Dataset: ethiopian-dataset-split (GitHub, kedistS/coffee-disease-classification-CNN). Classes: cerscospora, healthy, leaf rust, phoma.

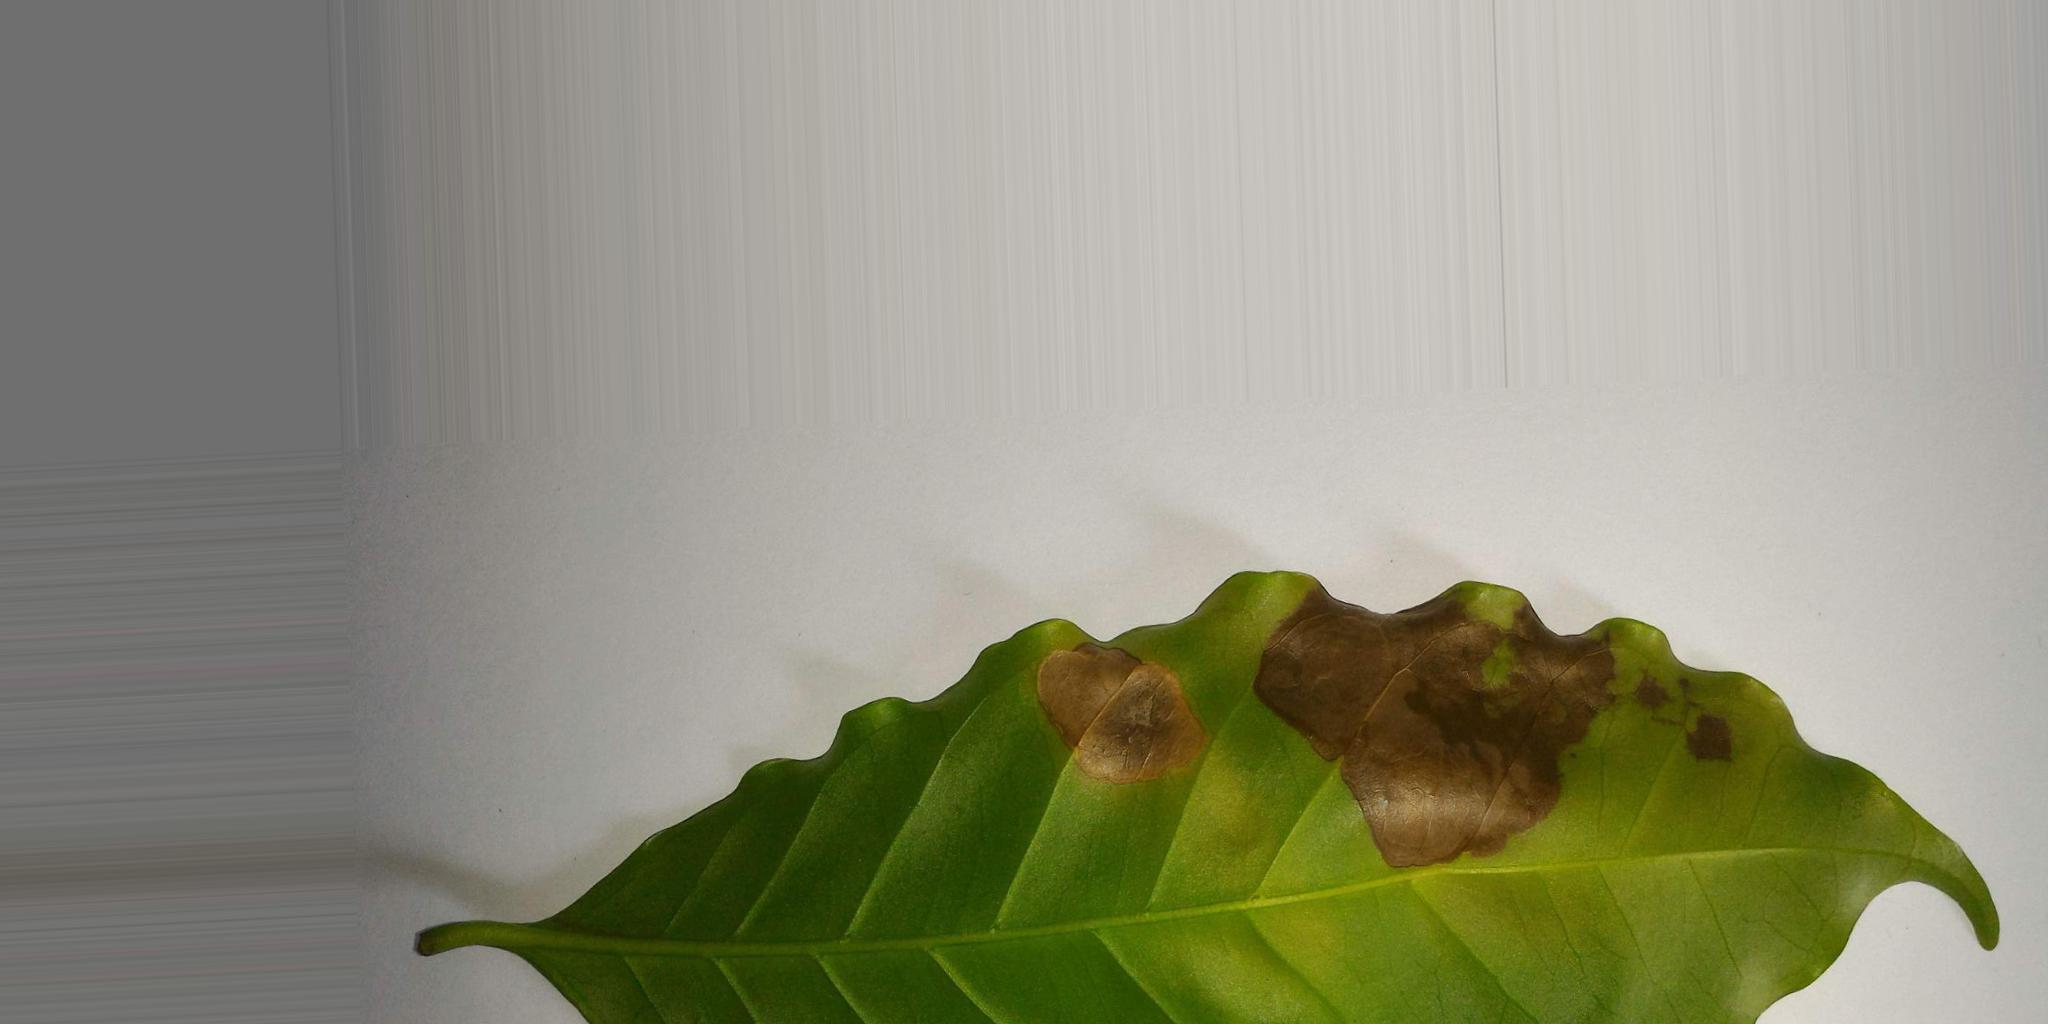
Label: phoma

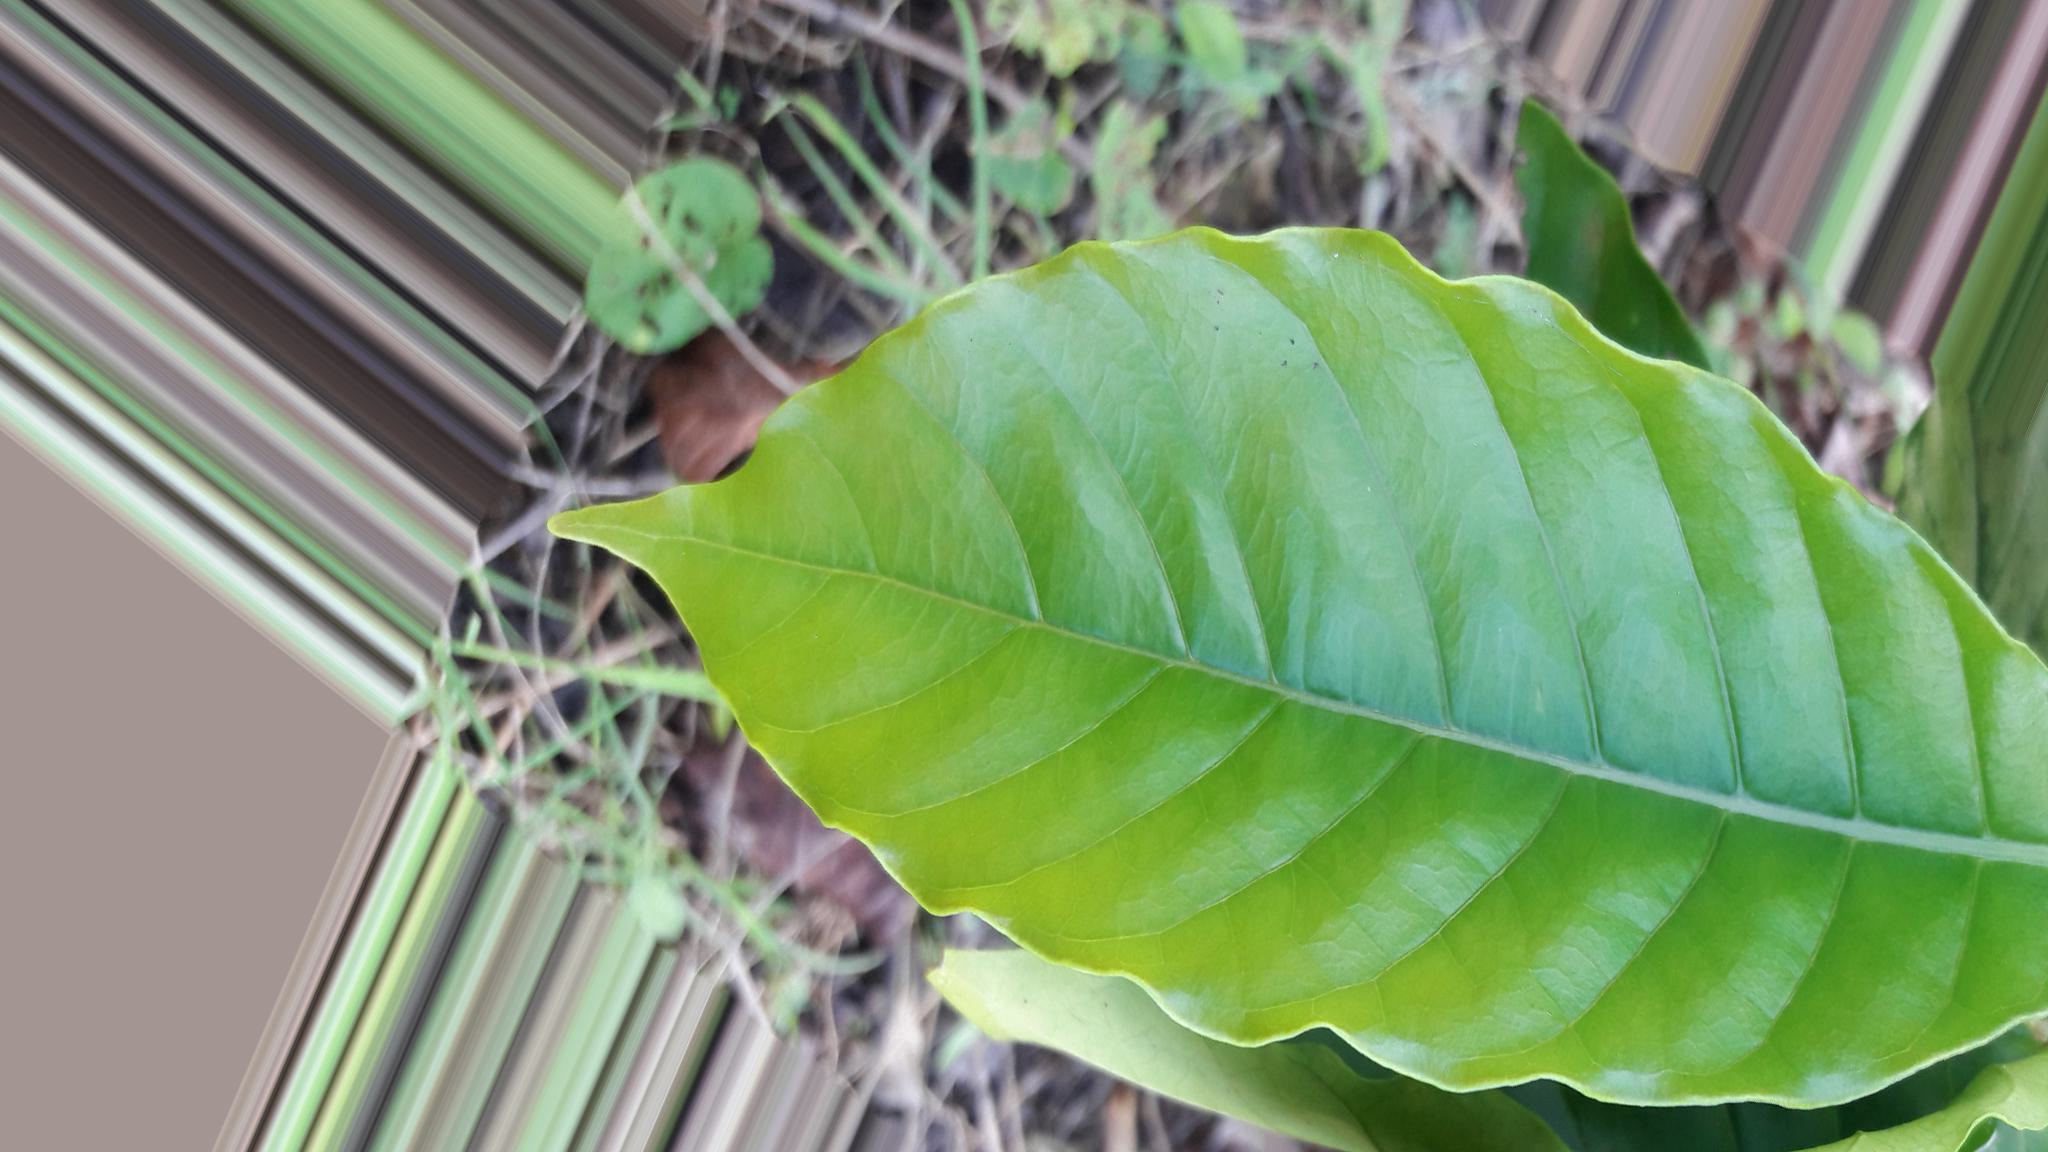
Label: healthy

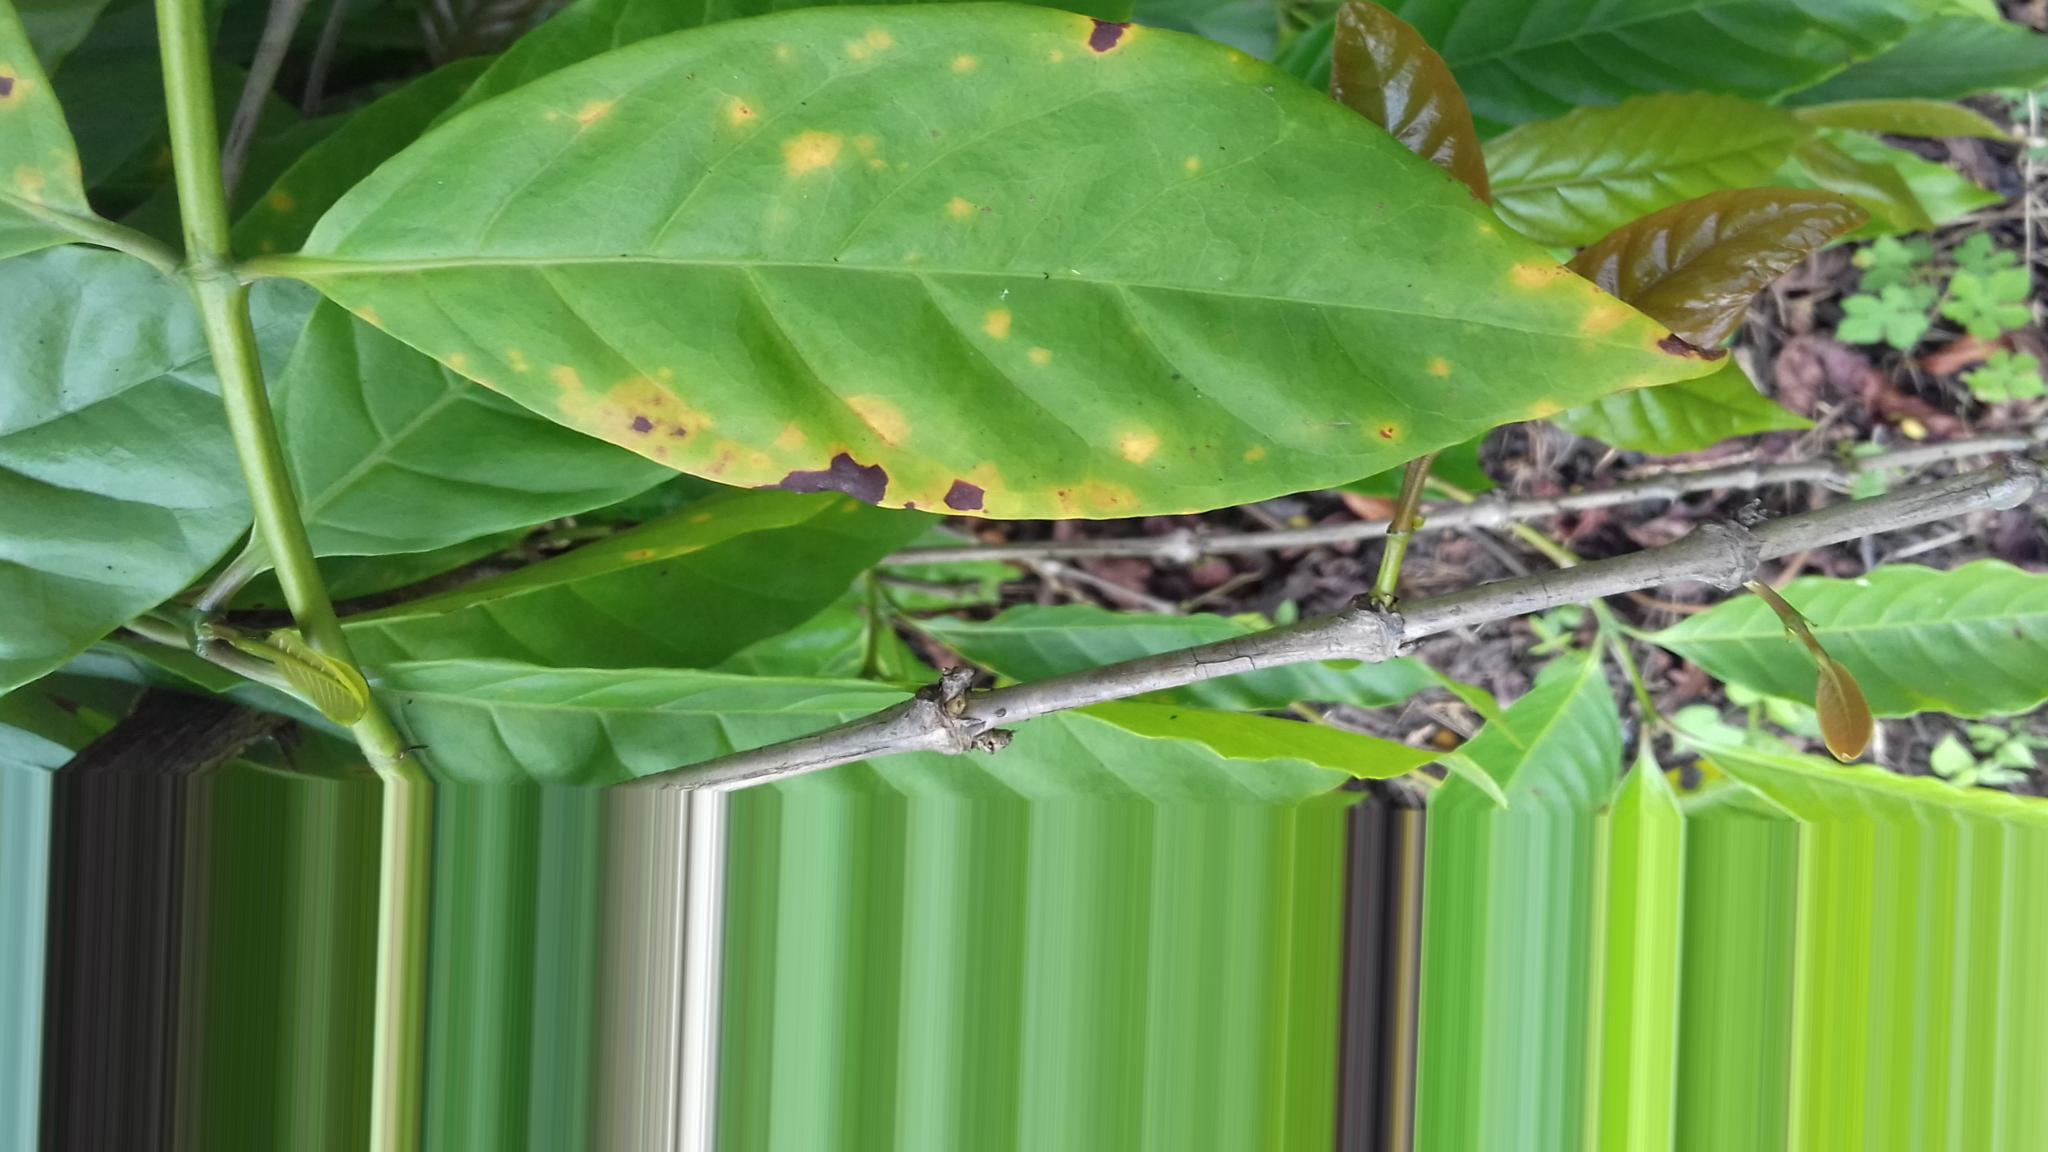
Label: leaf rust

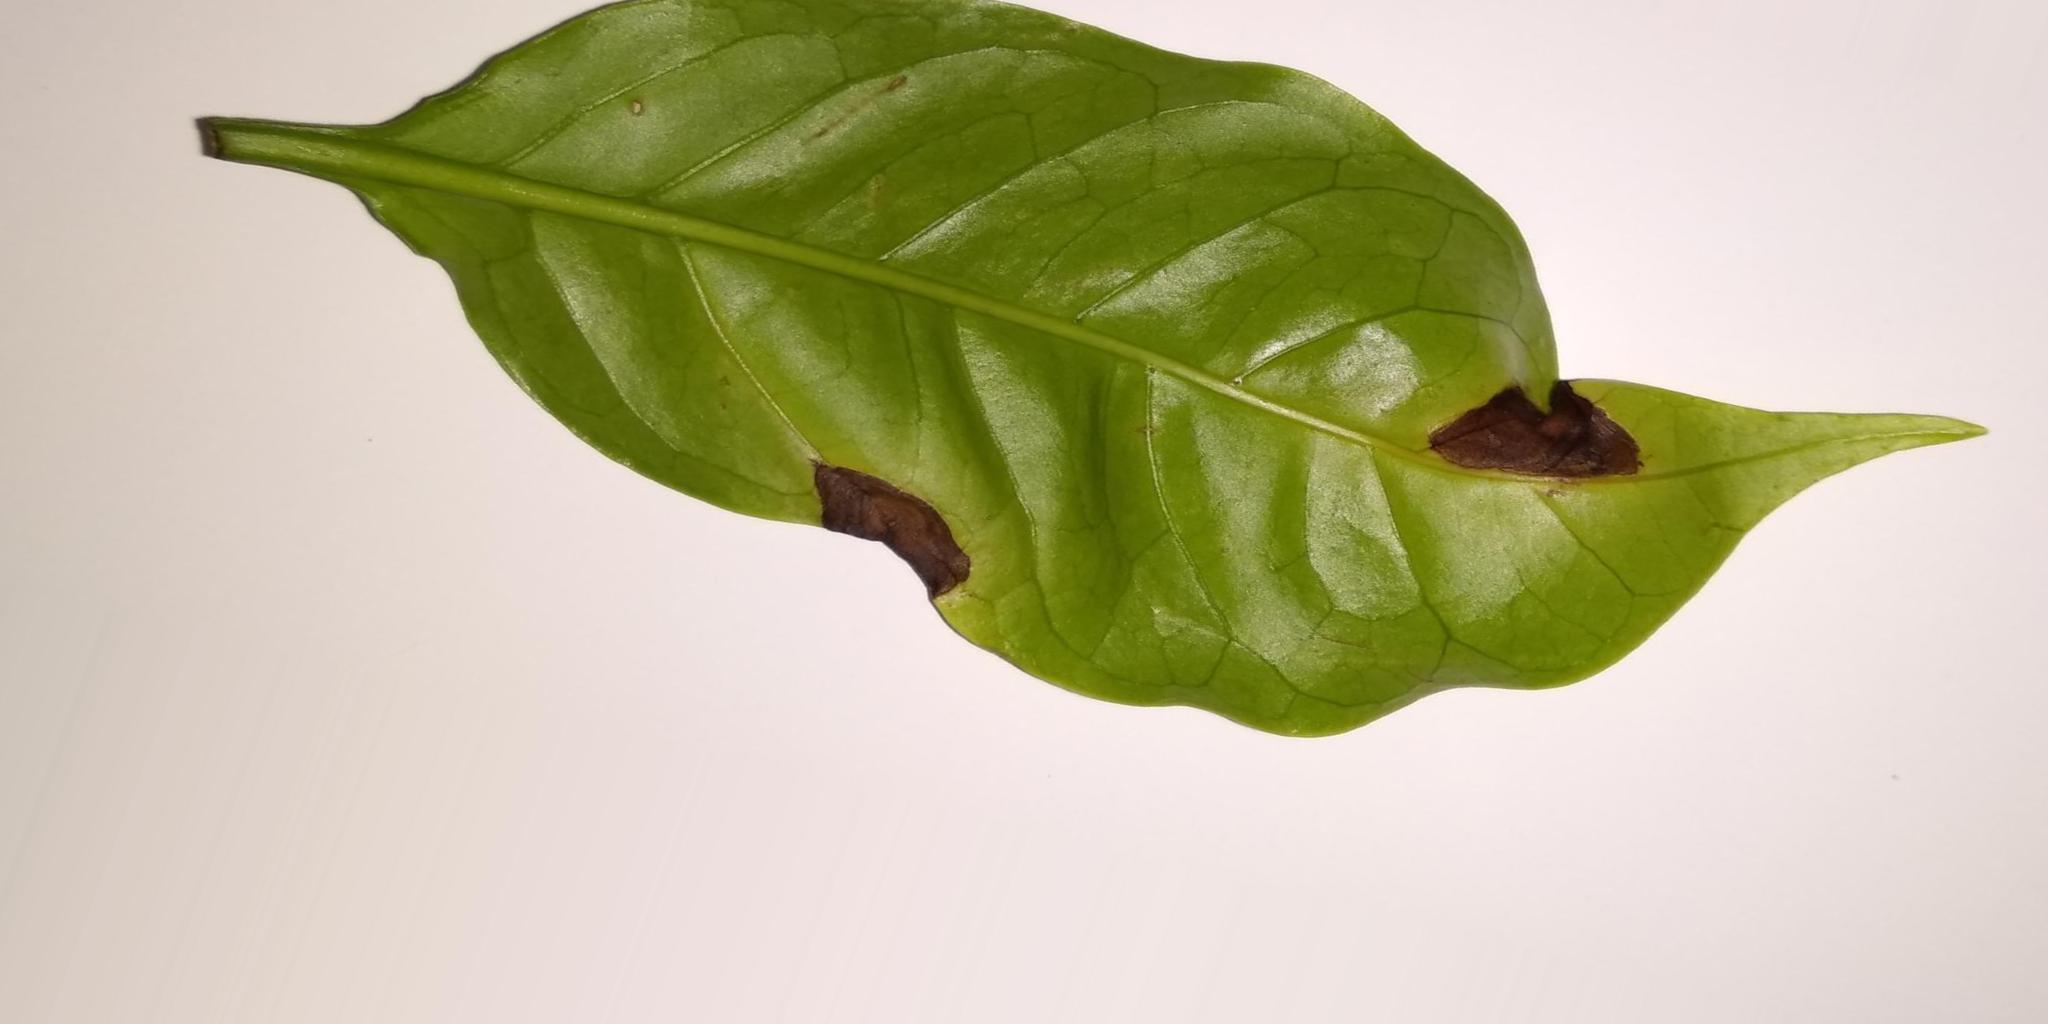
Label: phoma

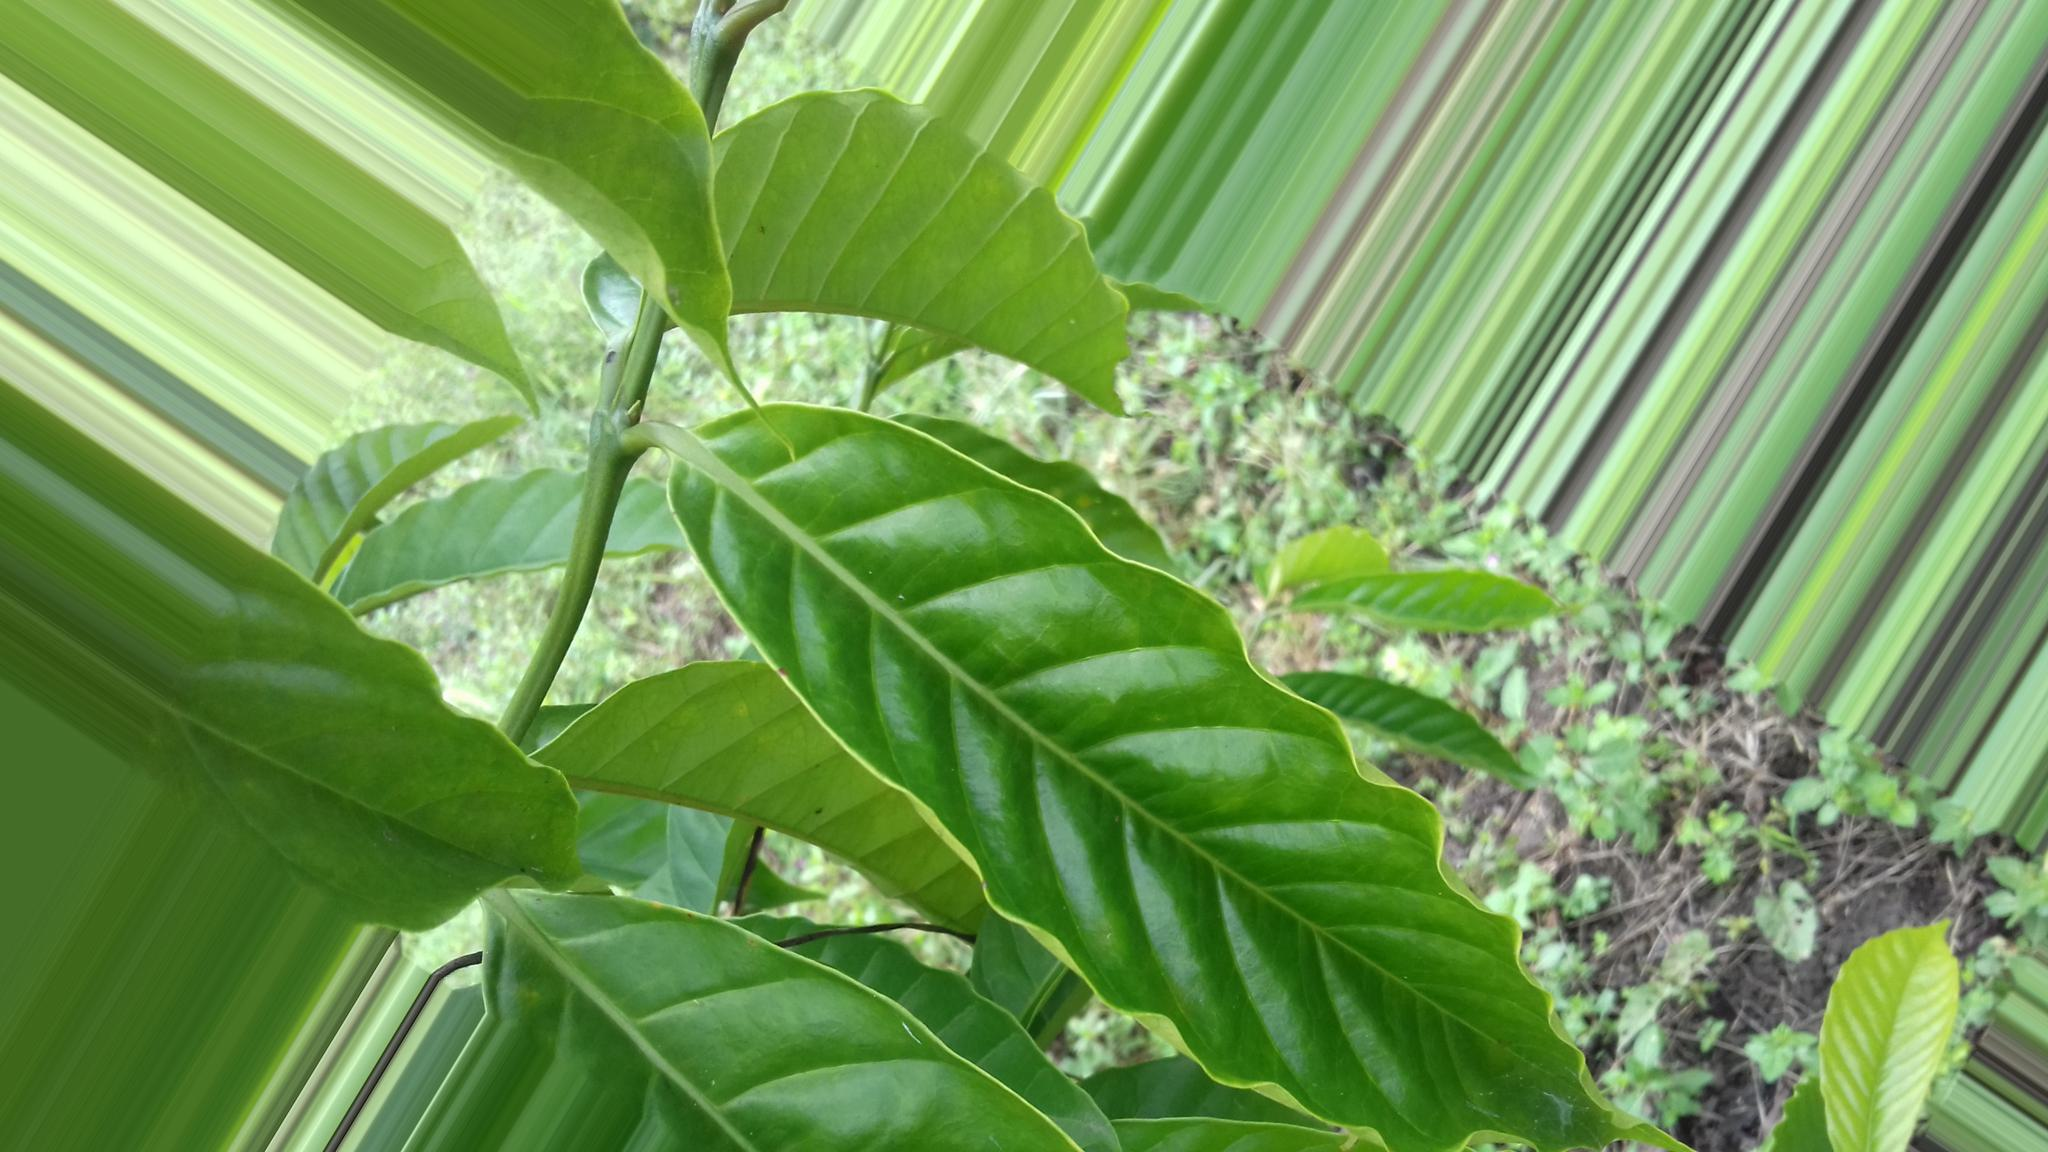
Label: healthy

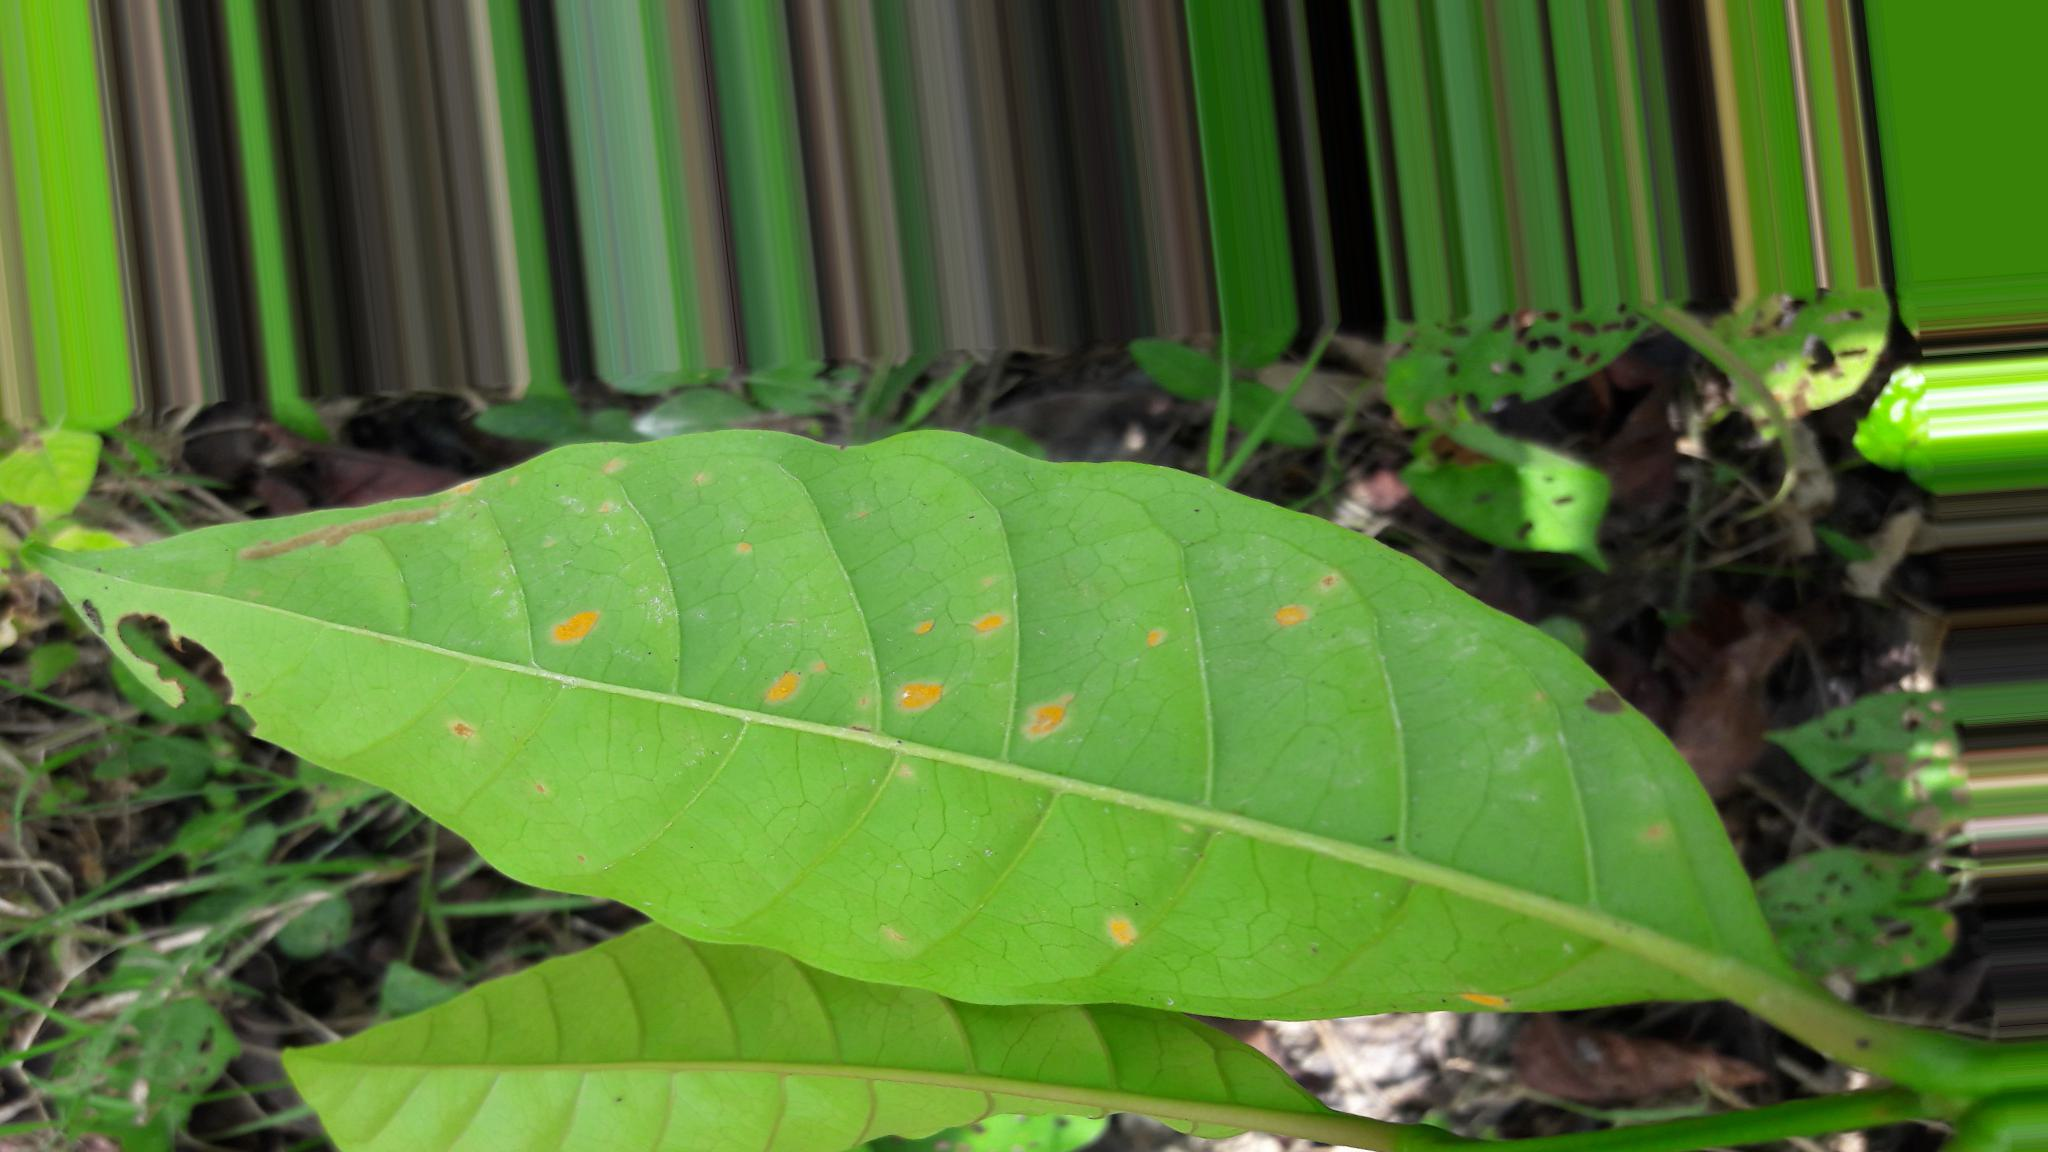
Label: leaf rust
